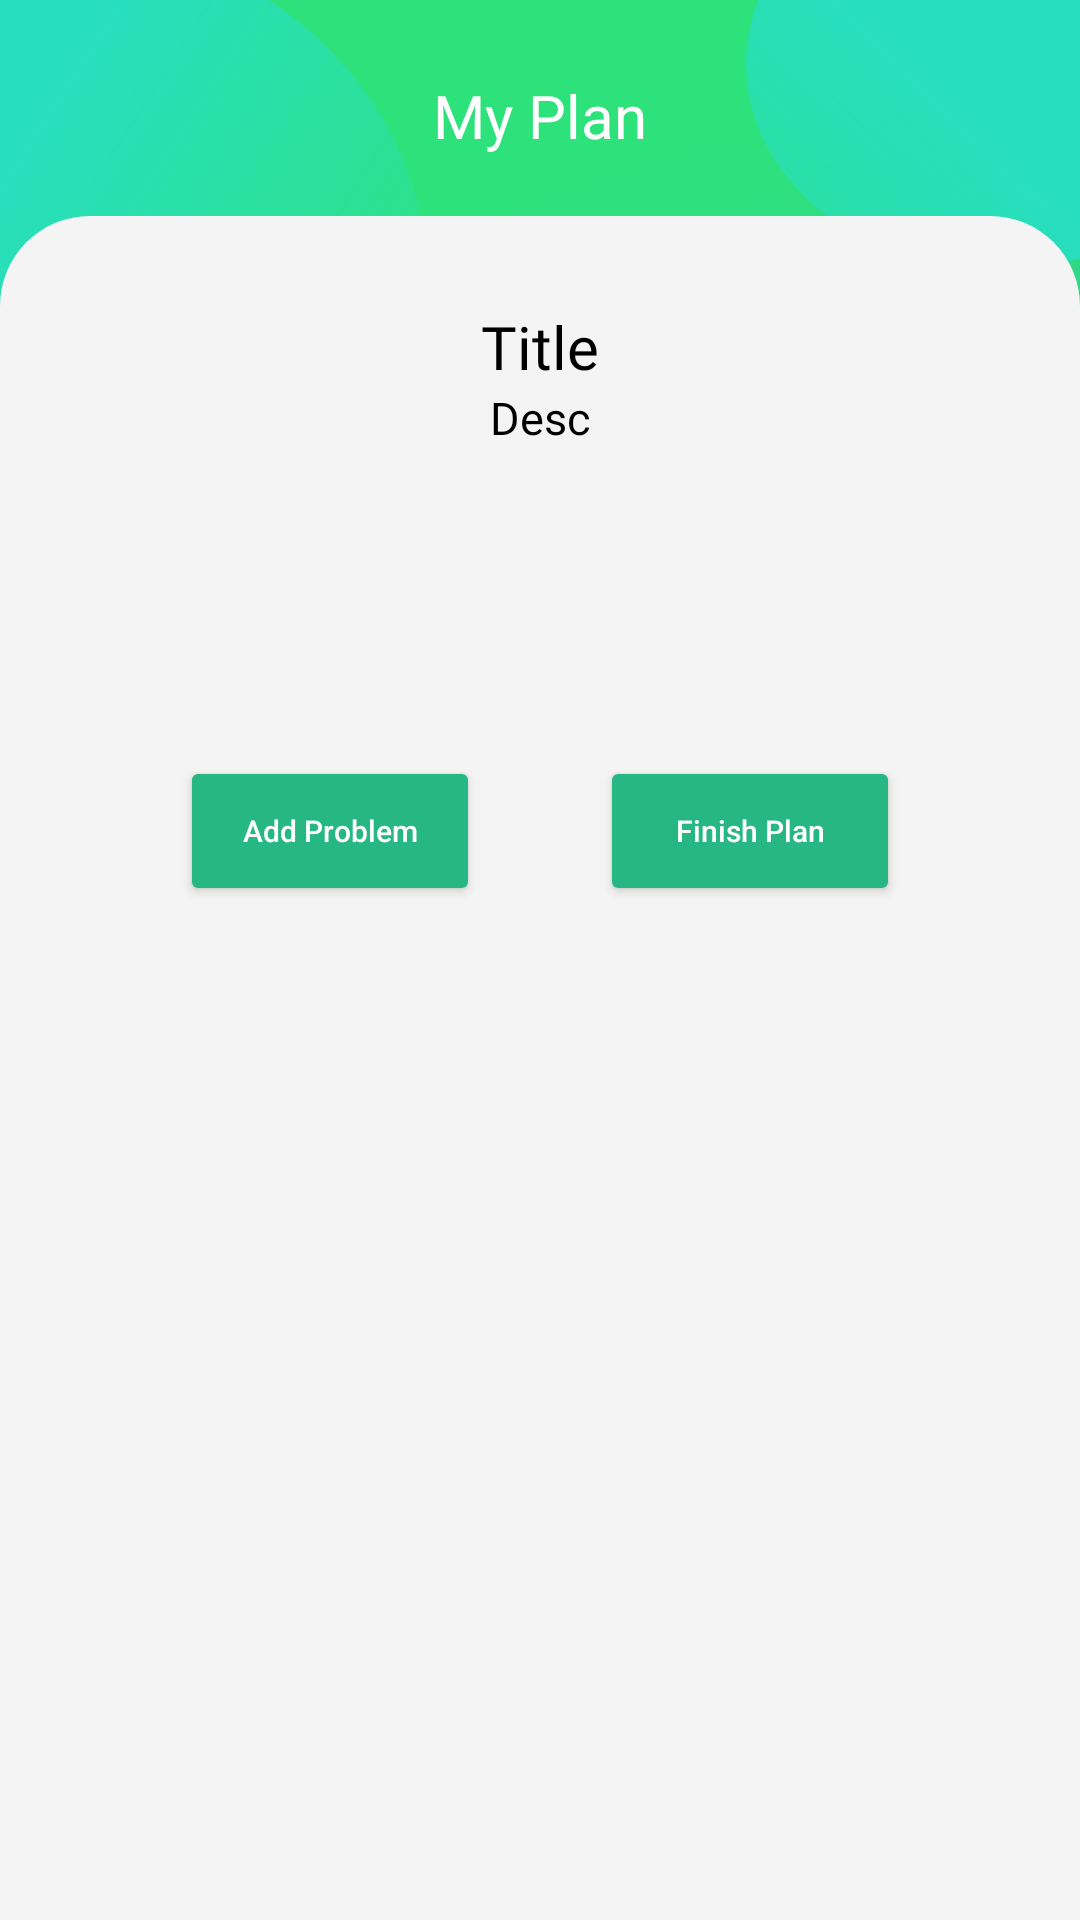

Produce the Android XML layout that renders to this screen, including the resource entries it uses.
<!-- AndroidManifest.xml: application theme Theme.MyPlans -->
<!-- res/layout/activity_show_plan.xml -->
<?xml version="1.0" encoding="utf-8"?>
<androidx.constraintlayout.widget.ConstraintLayout xmlns:android="http://schemas.android.com/apk/res/android"
    xmlns:app="http://schemas.android.com/apk/res-auto"
    xmlns:tools="http://schemas.android.com/tools"
    android:layout_width="match_parent"
    android:layout_height="match_parent"
    android:background="@drawable/bg_screen"
    tools:context=".ui.MyPlans">

    <TextView
        android:id="@+id/textView2"
        android:layout_width="wrap_content"
        android:layout_height="wrap_content"
        android:layout_marginTop="25dp"
        android:fontFamily="@font/semibold"
        android:text="My Plan"
        android:textColor="@color/white"
        android:textSize="20sp"
        app:layout_constraintEnd_toEndOf="parent"
        app:layout_constraintStart_toStartOf="parent"
        app:layout_constraintTop_toTopOf="parent" />

    <ImageView
        android:id="@+id/btnBack"
        android:layout_width="30dp"
        android:layout_height="30dp"
        android:layout_marginStart="10dp"
        android:src="@drawable/ic_back"
        app:layout_constraintBottom_toBottomOf="@+id/textView2"
        app:layout_constraintStart_toStartOf="parent"
        app:layout_constraintTop_toTopOf="@+id/textView2" />

    <androidx.constraintlayout.widget.ConstraintLayout
        android:id="@+id/linearLayout2"
        android:layout_width="match_parent"
        android:layout_height="0dp"
        android:background="@drawable/round_bottom"
        android:orientation="vertical"
        android:paddingStart="20dp"
        android:paddingTop="30dp"
        android:layout_marginTop="20dp"
        android:paddingEnd="20dp"
        app:layout_constraintBottom_toBottomOf="parent"
        app:layout_constraintEnd_toEndOf="parent"
        app:layout_constraintStart_toStartOf="parent"
        app:layout_constraintTop_toBottomOf="@+id/textView2">


        <TextView
            android:id="@+id/tvTitle"
            android:layout_width="wrap_content"
            android:layout_height="wrap_content"
            android:fontFamily="@font/semibold"
            android:text="Title"
            android:textColor="@color/black"
            android:textSize="20sp"
            app:layout_constraintEnd_toEndOf="parent"
            app:layout_constraintStart_toStartOf="parent"
            app:layout_constraintTop_toTopOf="parent" />

        <TextView
            android:id="@+id/tvDesc"
            android:layout_width="wrap_content"
            android:layout_height="wrap_content"
            android:text="Desc"
            android:textColor="@color/black"
            android:textSize="15sp"
            app:layout_constraintEnd_toEndOf="parent"
            app:layout_constraintStart_toStartOf="parent"
            app:layout_constraintTop_toBottomOf="@+id/tvTitle" />

        <Button
            android:id="@+id/btnAddProblem"
            android:layout_width="100dp"
            android:layout_height="50dp"
            android:layout_marginTop="150dp"
            android:textSize="10sp"
            android:backgroundTint="@color/colorSecondary"
            android:hint="Add Problem"
            android:textColorHint="@color/white"
            app:layout_constraintTop_toTopOf="parent"
            app:layout_constraintStart_toStartOf="parent"
            app:layout_constraintEnd_toStartOf="@+id/btnFinish"/>

        <Button
            android:id="@+id/btnFinish"
            android:layout_width="100dp"
            android:layout_height="50dp"
            android:layout_marginTop="150dp"
            android:textSize="10sp"
            android:backgroundTint="@color/colorSecondary"
            android:hint="Finish Plan"
            android:textColorHint="@color/white"
            app:layout_constraintTop_toTopOf="parent"
            app:layout_constraintStart_toEndOf="@id/btnAddProblem"
            app:layout_constraintEnd_toEndOf="parent"/>


    </androidx.constraintlayout.widget.ConstraintLayout>


</androidx.constraintlayout.widget.ConstraintLayout>
<!-- resources referenced by this layout -->
<resources>
  <color name="black">#FF000000</color>
  <color name="colorSecondary">#27B784</color>
  <color name="white">#FFFFFFFF</color>
  <!-- drawable bg_screen: vector/xml drawable (drawable, 2476 chars, omitted) -->
  <!-- drawable round_bottom (drawable) -->
  <?xml version="1.0" encoding="utf-8"?>
  <shape xmlns:android="http://schemas.android.com/apk/res/android"
      android:shape="rectangle">
      <solid android:color="@color/bg_gray"/>
      <corners android:radius="30dp"
          android:bottomLeftRadius="0dp"
          android:bottomRightRadius="0dp"/>
  </shape>
  <style name="Theme.MyPlans" parent="Theme.AppCompat.Light.NoActionBar">
          
          <item name="colorPrimary">@color/purple_500</item>
          <item name="colorPrimaryVariant">@color/purple_700</item>
          <item name="colorOnPrimary">@color/white</item>
          
          <item name="colorSecondary">@color/teal_200</item>
          <item name="colorSecondaryVariant">@color/teal_700</item>
          <item name="colorOnSecondary">@color/black</item>
          
          <item name="android:statusBarColor" tools:targetApi="l">?attr/colorPrimaryVariant</item>
          
      </style>
  <color name="bg_gray">#F4F4F4</color>
  <color name="purple_500">#FF6200EE</color>
  <color name="purple_700">#FF3700B3</color>
  <color name="teal_200">#FF03DAC5</color>
  <color name="teal_700">#FF018786</color>
</resources>
